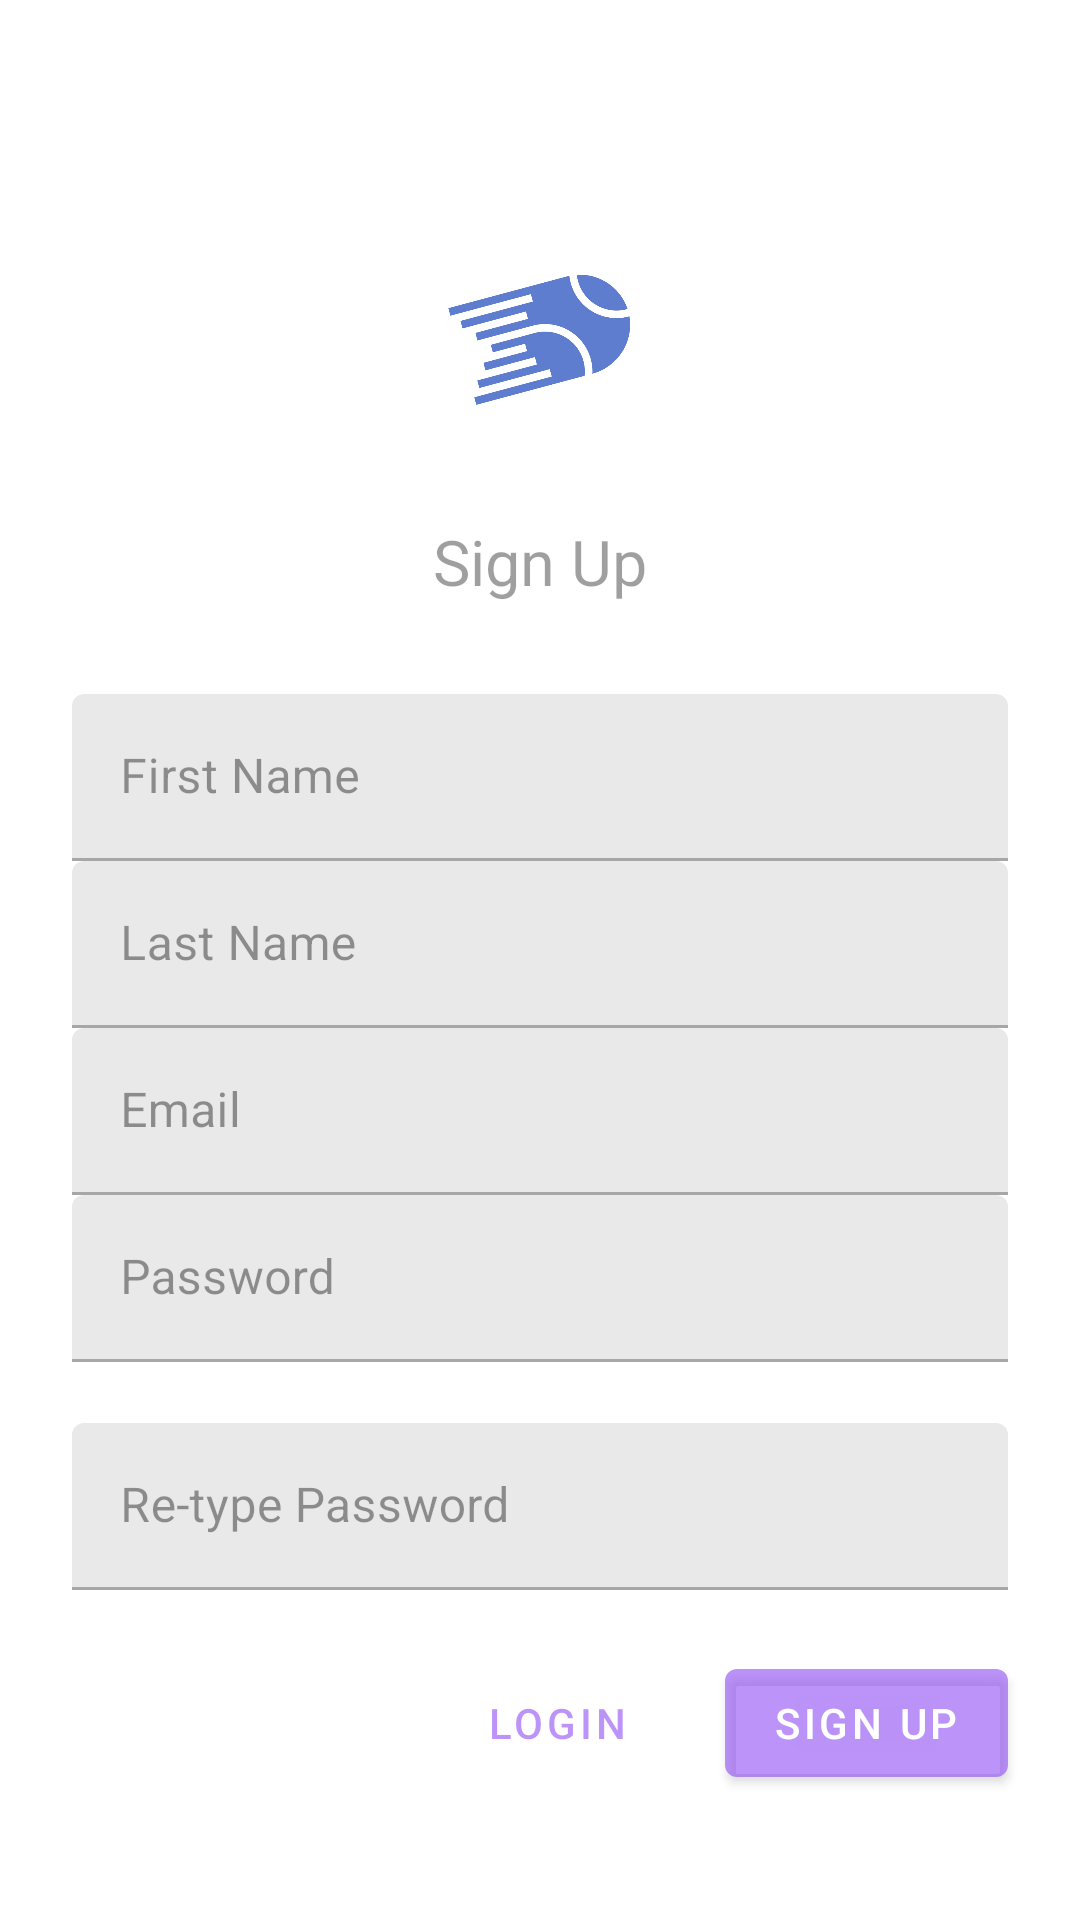

Write the Android layout XML for this screen, with the resource values it uses.
<!-- AndroidManifest.xml: activity theme AppTheme.NoActionBar -->
<!-- res/layout/activity_register.xml -->
<?xml version="1.0" encoding="utf-8"?>
<androidx.constraintlayout.widget.ConstraintLayout xmlns:android="http://schemas.android.com/apk/res/android"
    xmlns:app="http://schemas.android.com/apk/res-auto"
    xmlns:tools="http://schemas.android.com/tools"
    android:layout_width="match_parent"
    android:layout_height="match_parent"
    android:alpha=".70"
    tools:context=".RegisterActivity">

    <LinearLayout
        android:layout_width="match_parent"
        android:layout_height="wrap_content"
        android:clipChildren="false"
        android:clipToPadding="false"
        android:orientation="vertical"
        android:padding="24dp"
        android:paddingTop="16dp"
        app:layout_constraintBottom_toBottomOf="parent"
        app:layout_constraintEnd_toEndOf="parent"
        app:layout_constraintStart_toStartOf="parent"
        app:layout_constraintTop_toTopOf="parent">

        <ImageView
            android:layout_width="150dp"
            android:layout_height="87dp"
            android:layout_gravity="center_horizontal"
            android:layout_marginTop="28dp"
            android:layout_marginBottom="16dp"
            app:srcCompat="@drawable/tennis_tracker" />

        <TextView
            android:layout_width="wrap_content"
            android:layout_height="wrap_content"
            android:layout_gravity="center_horizontal"
            android:layout_marginBottom="30dp"
            android:text="Sign Up"
            android:textAllCaps="false"
            android:textSize="21sp" />

        <com.google.android.material.textfield.TextInputLayout
            android:layout_width="match_parent"
            android:layout_height="wrap_content"
            android:hint="First Name"
            app:endIconMode="clear_text">
            <com.google.android.material.textfield.TextInputEditText
                android:id="@+id/editTextFirstNameRegister"
                android:layout_width="match_parent"
                android:layout_height="wrap_content"
                android:inputType="text"
                android:maxLines="1" />
        </com.google.android.material.textfield.TextInputLayout>

        <com.google.android.material.textfield.TextInputLayout
            android:layout_width="match_parent"
            android:layout_height="wrap_content"
            android:hint="Last Name"
            app:endIconMode="clear_text">
            <com.google.android.material.textfield.TextInputEditText
                android:id="@+id/editTextLastNameRegister"
                android:layout_width="match_parent"
                android:layout_height="wrap_content"
                android:inputType="text"
                android:maxLines="1" />
        </com.google.android.material.textfield.TextInputLayout>

        <com.google.android.material.textfield.TextInputLayout
            android:layout_width="match_parent"
            android:layout_height="wrap_content"
            android:hint="Email"
            app:endIconMode="clear_text">
            <com.google.android.material.textfield.TextInputEditText
                android:id="@+id/editTextEmailAddressRegister"
                android:layout_width="match_parent"
                android:layout_height="wrap_content"
                android:inputType="text"
                android:maxLines="1" />
        </com.google.android.material.textfield.TextInputLayout>

        <com.google.android.material.textfield.TextInputLayout
            android:layout_width="match_parent"
            android:layout_height="wrap_content"
            android:hint="Password"
            app:errorEnabled="true"
            app:endIconMode="clear_text">
            <com.google.android.material.textfield.TextInputEditText
                android:id="@+id/editTextPasswordSignUp"
                android:layout_width="match_parent"
                android:layout_height="wrap_content"
                android:inputType="textPassword" />
        </com.google.android.material.textfield.TextInputLayout>

        <com.google.android.material.textfield.TextInputLayout
            android:layout_width="match_parent"
            android:layout_height="wrap_content"
            android:hint="Re-type Password"
            app:errorEnabled="true"
            app:endIconMode="clear_text">
            <com.google.android.material.textfield.TextInputEditText
                android:id="@+id/editTextRetypePasswordSignUp"
                android:layout_width="match_parent"
                android:layout_height="wrap_content"
                android:inputType="textPassword" />
        </com.google.android.material.textfield.TextInputLayout>

        <RelativeLayout
            android:layout_width="match_parent"
            android:layout_height="wrap_content">

            <com.google.android.material.button.MaterialButton
                android:id="@+id/registerBtn"
                android:layout_width="wrap_content"
                android:layout_height="wrap_content"
                android:layout_alignParentEnd="true"
                android:layout_alignParentRight="true"
                android:text="Sign Up" />

            <com.google.android.material.button.MaterialButton
                android:id="@+id/textViewLoginLink"
                style="@style/Widget.MaterialComponents.Button.TextButton"
                android:layout_width="wrap_content"
                android:layout_height="wrap_content"
                android:layout_marginEnd="12dp"
                android:layout_marginRight="12dp"
                android:layout_toStartOf="@id/registerBtn"
                android:layout_toLeftOf="@id/registerBtn"
                android:text="Login" />

        </RelativeLayout>
    </LinearLayout>






</androidx.constraintlayout.widget.ConstraintLayout>
<!-- resources referenced by this layout -->
<resources>
  <!-- drawable tennis_tracker: png bitmap (drawable, 15703 bytes) -->
  <style name="AppTheme.NoActionBar">
          <item name="windowActionBar">false</item>
          <item name="windowNoTitle">true</item>
      </style>
</resources>
